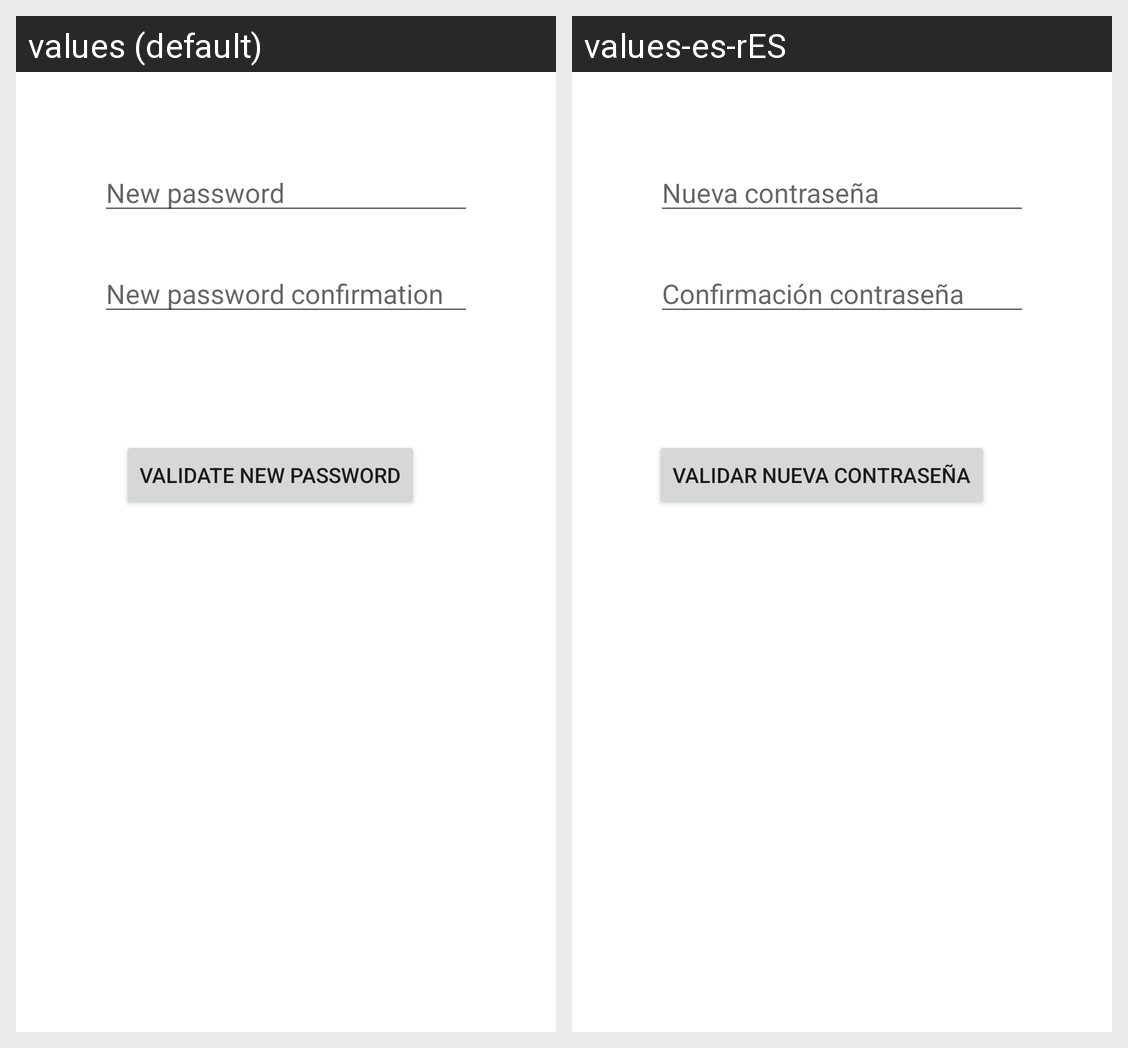

Locale-by-locale string values for the Android screen shown in this grid:
Android screen res/layout/fragment_reset_finish_password.xml rendered under 2 locales, left to right: values (default), values-es-rES. Device: Nexus 5 (rendered at 1080×1920; each locale shown at half size, 540×960, under a caption strip naming it); theme AppTheme.
Strings drawn on this screen, with the default value and each locale's value (text and hints the layout hard-codes, and strings that could not be matched under every locale, appear in the picture but are not listed):

prompt_new_password
  values: New password
  values-es-rES: Nueva contraseña

prompt_new_password_confirmation
  values: New password confirmation
  values-es-rES: Confirmación contraseña

validate_password
  values: Validate new password
  values-es-rES: Validar nueva contraseña
